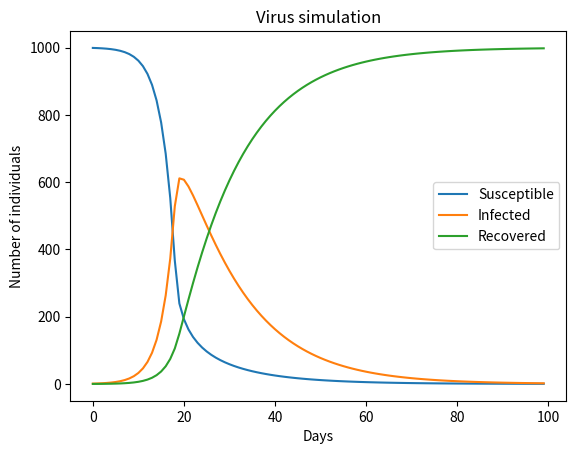

Here is the Python script that generated this plot:
from matplotlib import pyplot as plt

def main_function():
    # number of individuals susceptible to virus
    S = [999]
    # number of individuals infected to virus
    I = [1]
    # number of individuals not able to contract virus due to having been infected and developed an immunity or
    # died due to infection
    R = [0]
    # how many infected on average stem from one infected
    Ro = 0.5
    # average recovery time
    T = 12
    days = 100
    Simulation_without_vaccine(S, I, R, Ro, T, days)

def Simulation_without_vaccine(S, I, R, Ro, T, days):
    for n in range(1, days):
        if S[n-1]/I[n-1]>= 1:
            S.append(S[n-1]-Ro*I[n-1])
            R.append(R[n-1]+I[n-1]/T)
            I.append(I[n-1]+Ro*I[n-1]-I[n-1]/T)
        else:
            S.append(S[n - 1] - Ro * S[n - 1] * S[n - 1]/I[n - 1])
            R.append(R[n - 1] + I[n - 1] / T)
            I.append(I[n - 1] + Ro * S[n - 1] * S[n - 1]/I[n - 1] - I[n - 1] / T)
    print(list(map(round,I)))

    plt.plot(S, label="Susceptible")
    plt.plot(I, label="Infected")
    plt.plot(R, label="Recovered")
    plt.xlabel("Days")
    plt.ylabel("Number of individuals")
    plt.title("Virus simulation")
    plt.legend(loc="best")
    plt.show()

main_function()
